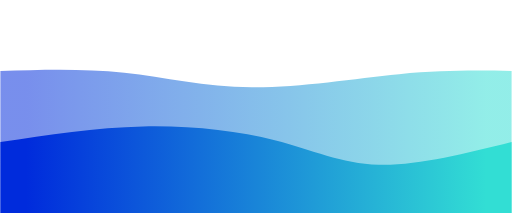
t = 0.00 s
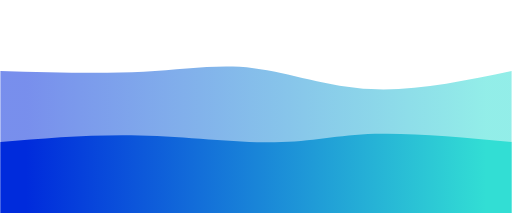
t = 0.75 s
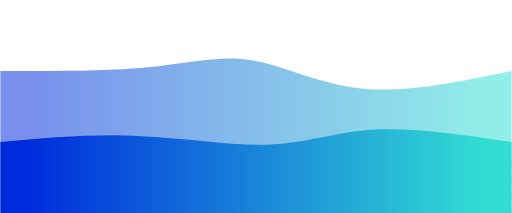
t = 1.25 s
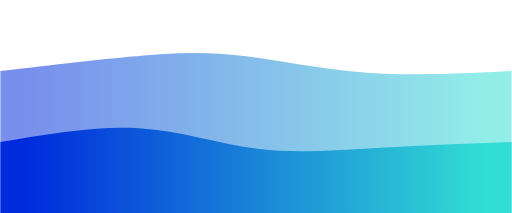
t = 2.00 s
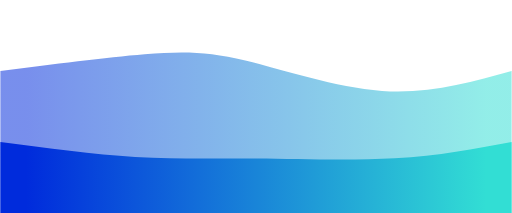
t = 2.75 s
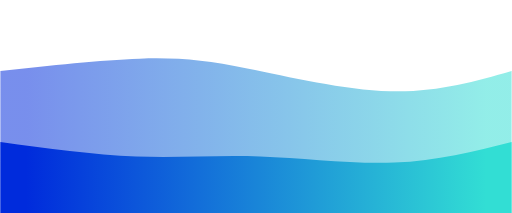
t = 3.25 s

The animated SVG that drew these frames (rendered in a browser with its animation timeline set to each time). Animation: 2 CSS @keyframes rules; one cycle of 4.00 s, repeats indefinitely.

<svg width="100%" height="100%" id="svg" viewBox="0 0 1440 600" xmlns="http://www.w3.org/2000/svg" class="transition duration-300 ease-in-out delay-150"><style>
.path-0{
animation:pathAnim-0 4s;
animation-timing-function: linear;
animation-iteration-count: infinite;
}
@keyframes pathAnim-0{
0%{
d: path("M 0,600 C 0,600 0,200 0,200 C 117.35714285714286,196.42857142857144 234.71428571428572,192.85714285714286 349,205 C 463.2857142857143,217.14285714285714 574.4999999999999,245.00000000000003 708,246 C 841.5000000000001,246.99999999999997 997.2857142857142,221.14285714285714 1123,209 C 1248.7142857142858,196.85714285714286 1344.357142857143,198.42857142857144 1440,200 C 1440,200 1440,600 1440,600 Z");
}
25%{
d: path("M 0,600 C 0,600 0,200 0,200 C 151.75,206.57142857142856 303.5,213.14285714285714 422,201 C 540.5,188.85714285714286 625.7499999999999,158 715,174 C 804.2500000000001,190 897.5,252.85714285714283 1019,265 C 1140.5,277.14285714285717 1290.25,238.57142857142858 1440,200 C 1440,200 1440,600 1440,600 Z");
}
50%{
d: path("M 0,600 C 0,600 0,200 0,200 C 146.60714285714283,182.60714285714286 293.21428571428567,165.21428571428572 404,156 C 514.7857142857143,146.78571428571428 589.75,145.75 687,158 C 784.25,170.25 903.7857142857142,195.78571428571428 1033,205 C 1162.2142857142858,214.21428571428572 1301.107142857143,207.10714285714286 1440,200 C 1440,200 1440,600 1440,600 Z");
}
75%{
d: path("M 0,600 C 0,600 0,200 0,200 C 149.64285714285717,180.46428571428572 299.28571428571433,160.92857142857142 407,152 C 514.7142857142857,143.07142857142858 580.4999999999999,144.75 691,175 C 801.5000000000001,205.25 956.7142857142858,264.0714285714286 1089,273 C 1221.2857142857142,281.9285714285714 1330.642857142857,240.9642857142857 1440,200 C 1440,200 1440,600 1440,600 Z");
}
100%{
d: path("M 0,600 C 0,600 0,200 0,200 C 117.35714285714286,196.42857142857144 234.71428571428572,192.85714285714286 349,205 C 463.2857142857143,217.14285714285714 574.4999999999999,245.00000000000003 708,246 C 841.5000000000001,246.99999999999997 997.2857142857142,221.14285714285714 1123,209 C 1248.7142857142858,196.85714285714286 1344.357142857143,198.42857142857144 1440,200 C 1440,200 1440,600 1440,600 Z");
}
}</style><defs><linearGradient id="gradient" x1="0%" y1="50%" x2="100%" y2="50%"><stop offset="5%" stop-color="#002bdc"></stop><stop offset="95%" stop-color="#32ded4"></stop></linearGradient></defs><path d="M 0,600 C 0,600 0,200 0,200 C 117.35714285714286,196.42857142857144 234.71428571428572,192.85714285714286 349,205 C 463.2857142857143,217.14285714285714 574.4999999999999,245.00000000000003 708,246 C 841.5000000000001,246.99999999999997 997.2857142857142,221.14285714285714 1123,209 C 1248.7142857142858,196.85714285714286 1344.357142857143,198.42857142857144 1440,200 C 1440,200 1440,600 1440,600 Z" stroke="none" stroke-width="0" fill="url(#gradient)" fill-opacity="0.53" class="transition-all duration-300 ease-in-out delay-150 path-0"></path><style>
.path-1{
animation:pathAnim-1 4s;
animation-timing-function: linear;
animation-iteration-count: infinite;
}
@keyframes pathAnim-1{
0%{
d: path("M 0,600 C 0,600 0,400 0,400 C 134.42857142857144,379.42857142857144 268.8571428571429,358.85714285714283 402,356 C 535.1428571428571,353.14285714285717 667,368.00000000000006 773,395 C 879,421.99999999999994 959.1428571428571,461.1428571428571 1066,464 C 1172.857142857143,466.8571428571429 1306.4285714285716,433.42857142857144 1440,400 C 1440,400 1440,600 1440,600 Z");
}
25%{
d: path("M 0,600 C 0,600 0,400 0,400 C 126.92857142857144,392.3571428571429 253.8571428571429,384.7142857142857 389,390 C 524.1428571428571,395.2857142857143 667.5,413.5 773,403 C 878.5,392.5 946.1428571428571,353.2857142857143 1051,348 C 1155.857142857143,342.7142857142857 1297.9285714285716,371.3571428571429 1440,400 C 1440,400 1440,600 1440,600 Z");
}
50%{
d: path("M 0,600 C 0,600 0,400 0,400 C 135.03571428571428,376.9642857142857 270.07142857142856,353.92857142857144 390,361 C 509.92857142857144,368.07142857142856 614.75,405.25000000000006 725,419 C 835.25,432.74999999999994 950.9285714285716,423.07142857142856 1071,416 C 1191.0714285714284,408.92857142857144 1315.5357142857142,404.4642857142857 1440,400 C 1440,400 1440,600 1440,600 Z");
}
75%{
d: path("M 0,600 C 0,600 0,400 0,400 C 130.42857142857142,430.9642857142857 260.85714285714283,461.92857142857144 376,469 C 491.14285714285717,476.07142857142856 590.9999999999999,459.2500000000001 718,456 C 845.0000000000001,452.7499999999999 999.1428571428573,463.07142857142856 1124,456 C 1248.8571428571427,448.92857142857144 1344.4285714285713,424.4642857142857 1440,400 C 1440,400 1440,600 1440,600 Z");
}
100%{
d: path("M 0,600 C 0,600 0,400 0,400 C 134.42857142857144,379.42857142857144 268.8571428571429,358.85714285714283 402,356 C 535.1428571428571,353.14285714285717 667,368.00000000000006 773,395 C 879,421.99999999999994 959.1428571428571,461.1428571428571 1066,464 C 1172.857142857143,466.8571428571429 1306.4285714285716,433.42857142857144 1440,400 C 1440,400 1440,600 1440,600 Z");
}
}</style><defs><linearGradient id="gradient" x1="0%" y1="50%" x2="100%" y2="50%"><stop offset="5%" stop-color="#002bdc"></stop><stop offset="95%" stop-color="#32ded4"></stop></linearGradient></defs><path d="M 0,600 C 0,600 0,400 0,400 C 134.42857142857144,379.42857142857144 268.8571428571429,358.85714285714283 402,356 C 535.1428571428571,353.14285714285717 667,368.00000000000006 773,395 C 879,421.99999999999994 959.1428571428571,461.1428571428571 1066,464 C 1172.857142857143,466.8571428571429 1306.4285714285716,433.42857142857144 1440,400 C 1440,400 1440,600 1440,600 Z" stroke="none" stroke-width="0" fill="url(#gradient)" fill-opacity="1" class="transition-all duration-300 ease-in-out delay-150 path-1"></path></svg>
